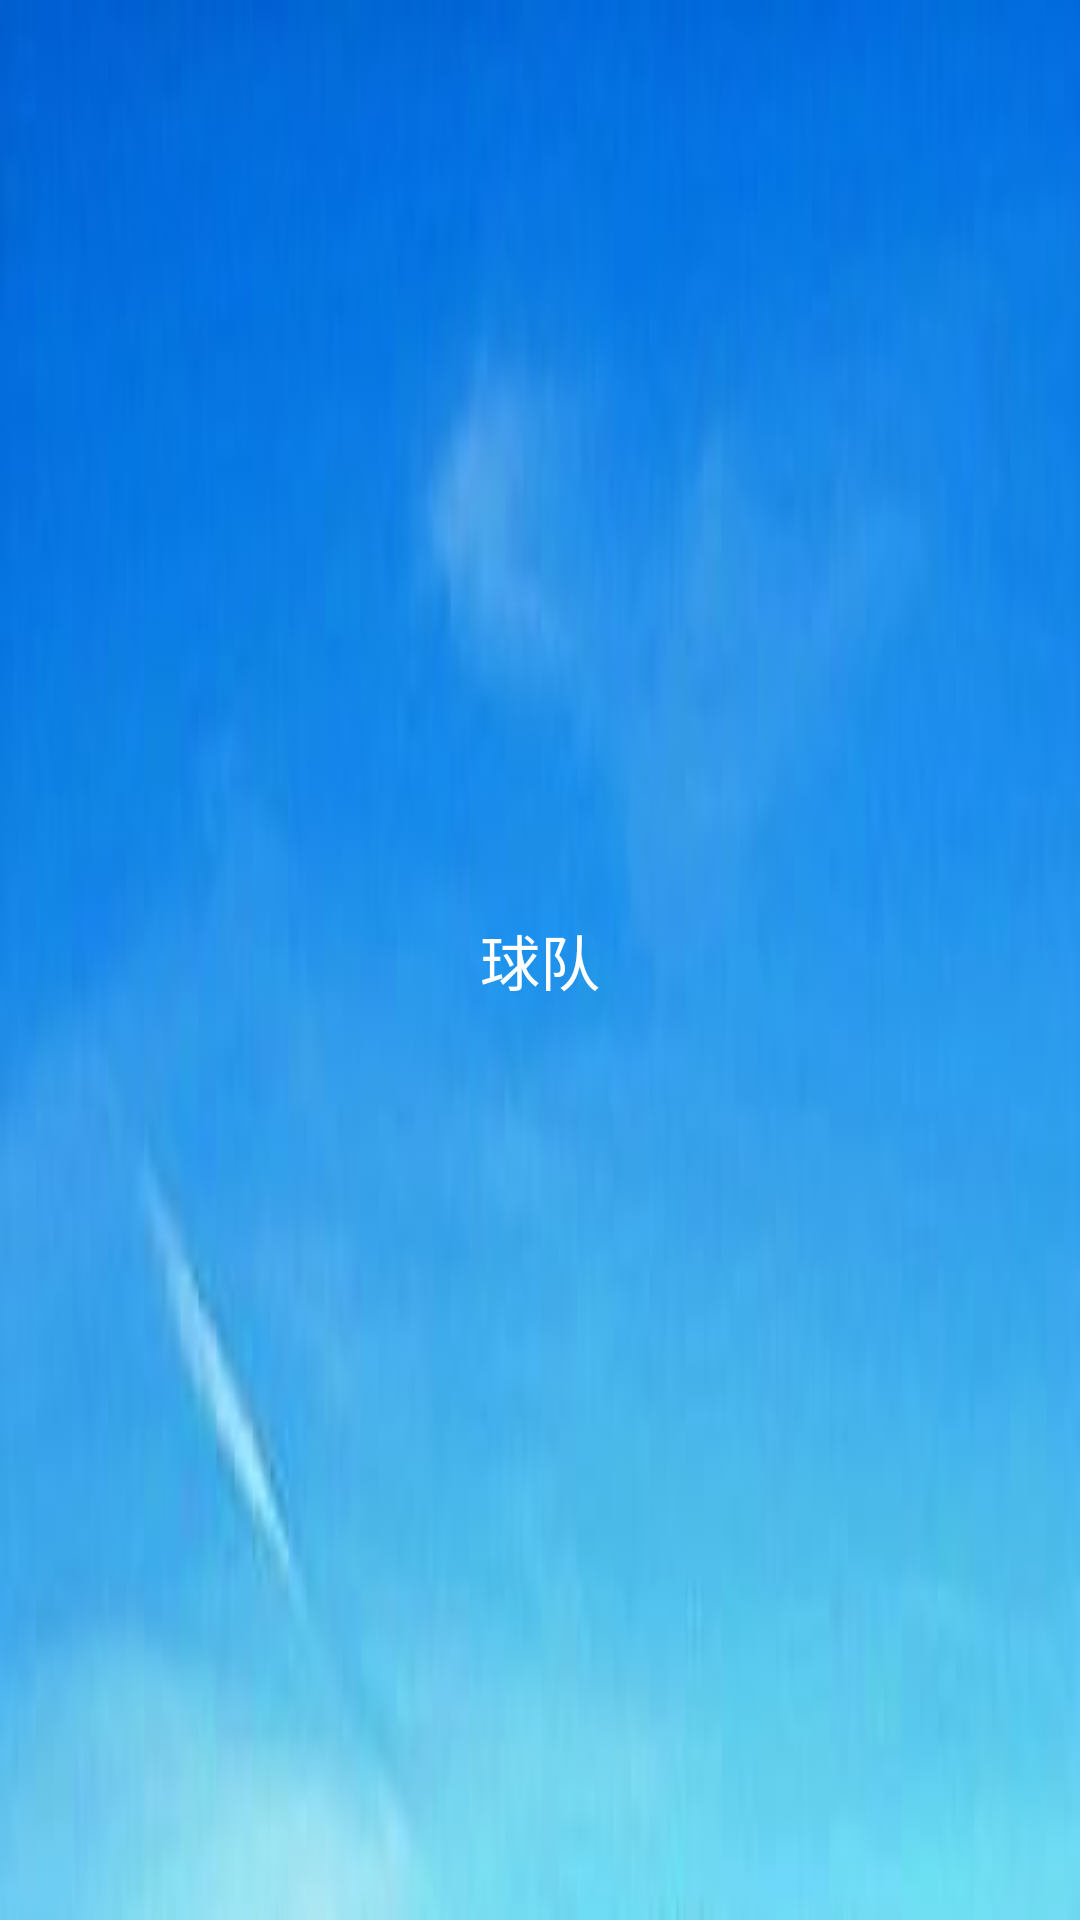

Here is an Android app screen rendered from its layout file. Give the layout XML and the strings, colors and styles it references.
<!-- AndroidManifest.xml: application theme AppTheme -->
<!-- res/layout/team_title.xml -->
<?xml version="1.0" encoding="utf-8"?>

<RelativeLayout xmlns:android="http://schemas.android.com/apk/res/android"
    android:layout_width="match_parent"
    android:layout_height="?attr/actionBarSize"
    android:background="@mipmap/title_background">

    <TextView
        android:layout_width="wrap_content"
        android:layout_height="match_parent"
        android:gravity="center"
        android:layout_centerInParent="true"
        android:textSize="20sp"
        android:text="球队"
        android:textColor="@color/white"/>

</RelativeLayout>
<!-- resources referenced by this layout -->
<resources>
  <!-- mipmap title_background: jpg bitmap (mipmap-xxhdpi, 25354 bytes) -->
  <style name="AppTheme" parent="Theme.AppCompat.Light.NoActionBar">
          
          <item name="colorPrimary">@color/colorPrimary</item>
          <item name="colorPrimaryDark">@color/colorPrimaryDark</item>
          <item name="colorAccent">@color/colorAccent</item>
      </style>
  <!-- not gathered from this repository: default colours our renderer supplied (Android Studio template values) -->
  <color name="white">#FFFFFFFF</color>
  <color name="colorPrimary">#FF6200EE</color>
  <color name="colorPrimaryDark">#FF3700B3</color>
  <color name="colorAccent">#FF03DAC5</color>
</resources>
